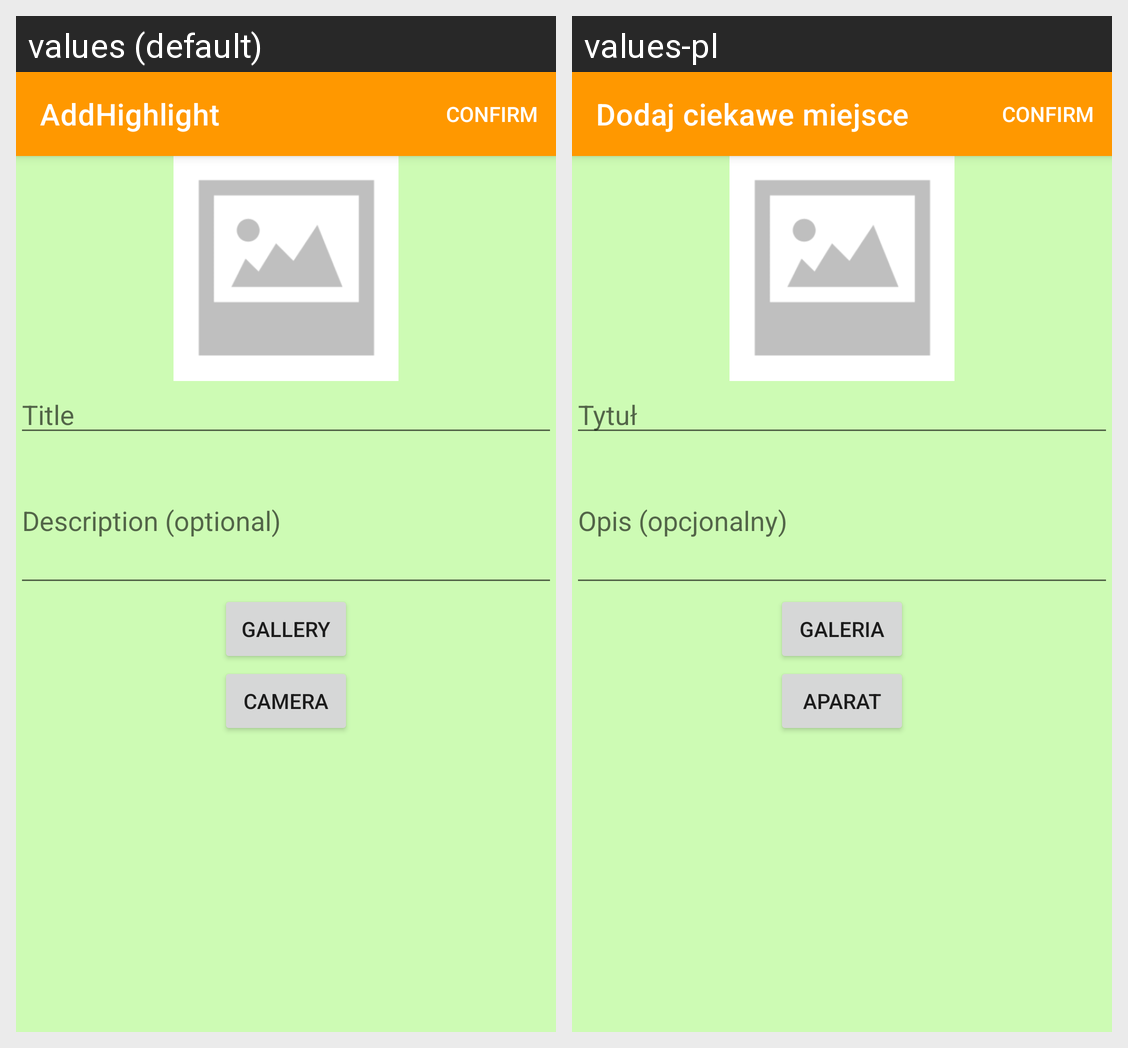

Here is an Android app screen in its default locale and in the app's own translations. Write out the translated-string differences for the strings that appear on this screen.
Android screen res/layout/activity_highlight_add.xml rendered under 2 locales, left to right: values (default), values-pl. Device: Nexus 5 (rendered at 1080×1920; each locale shown at half size, 540×960, under a caption strip naming it); theme Theme.BicycleApp.
Strings drawn on this screen, with the default value and each locale's value (text and hints the layout hard-codes, and strings that could not be matched under every locale, appear in the picture but are not listed):

HighlightAdd_actitity_title
  values: AddHighlight
  values-pl: Dodaj ciekawe miejsce

title
  values: Title
  values-pl: Tytuł

descriptionOptional
  values: Description (optional)
  values-pl: Opis (opcjonalny)

gallery
  values: Gallery
  values-pl: Galeria

camera
  values: Camera
  values-pl: Aparat
